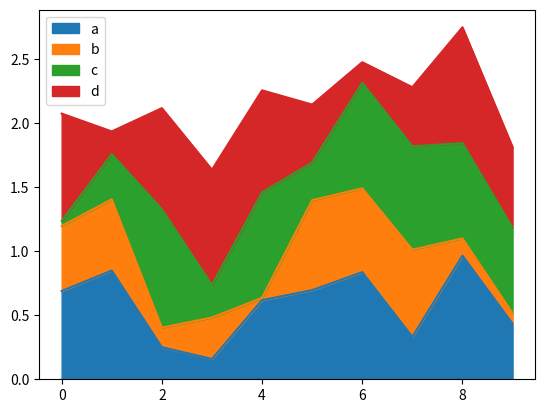
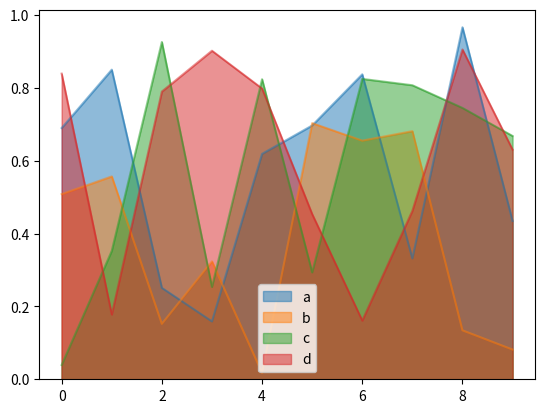

Reproduce these figures in Python, in order.
import numpy as np
import pandas as pd
import matplotlib.pyplot as plt

# 绘制面积图，通过面积展示各部分数值变化：df.plot.area()
df = pd.DataFrame(
    np.random.rand(10, 4),
    columns=['a', 'b', 'c', 'd']
)
print(df)
df.plot.area()
plt.show()
# 不重叠
df.plot.area(stacked = False)
plt.show()